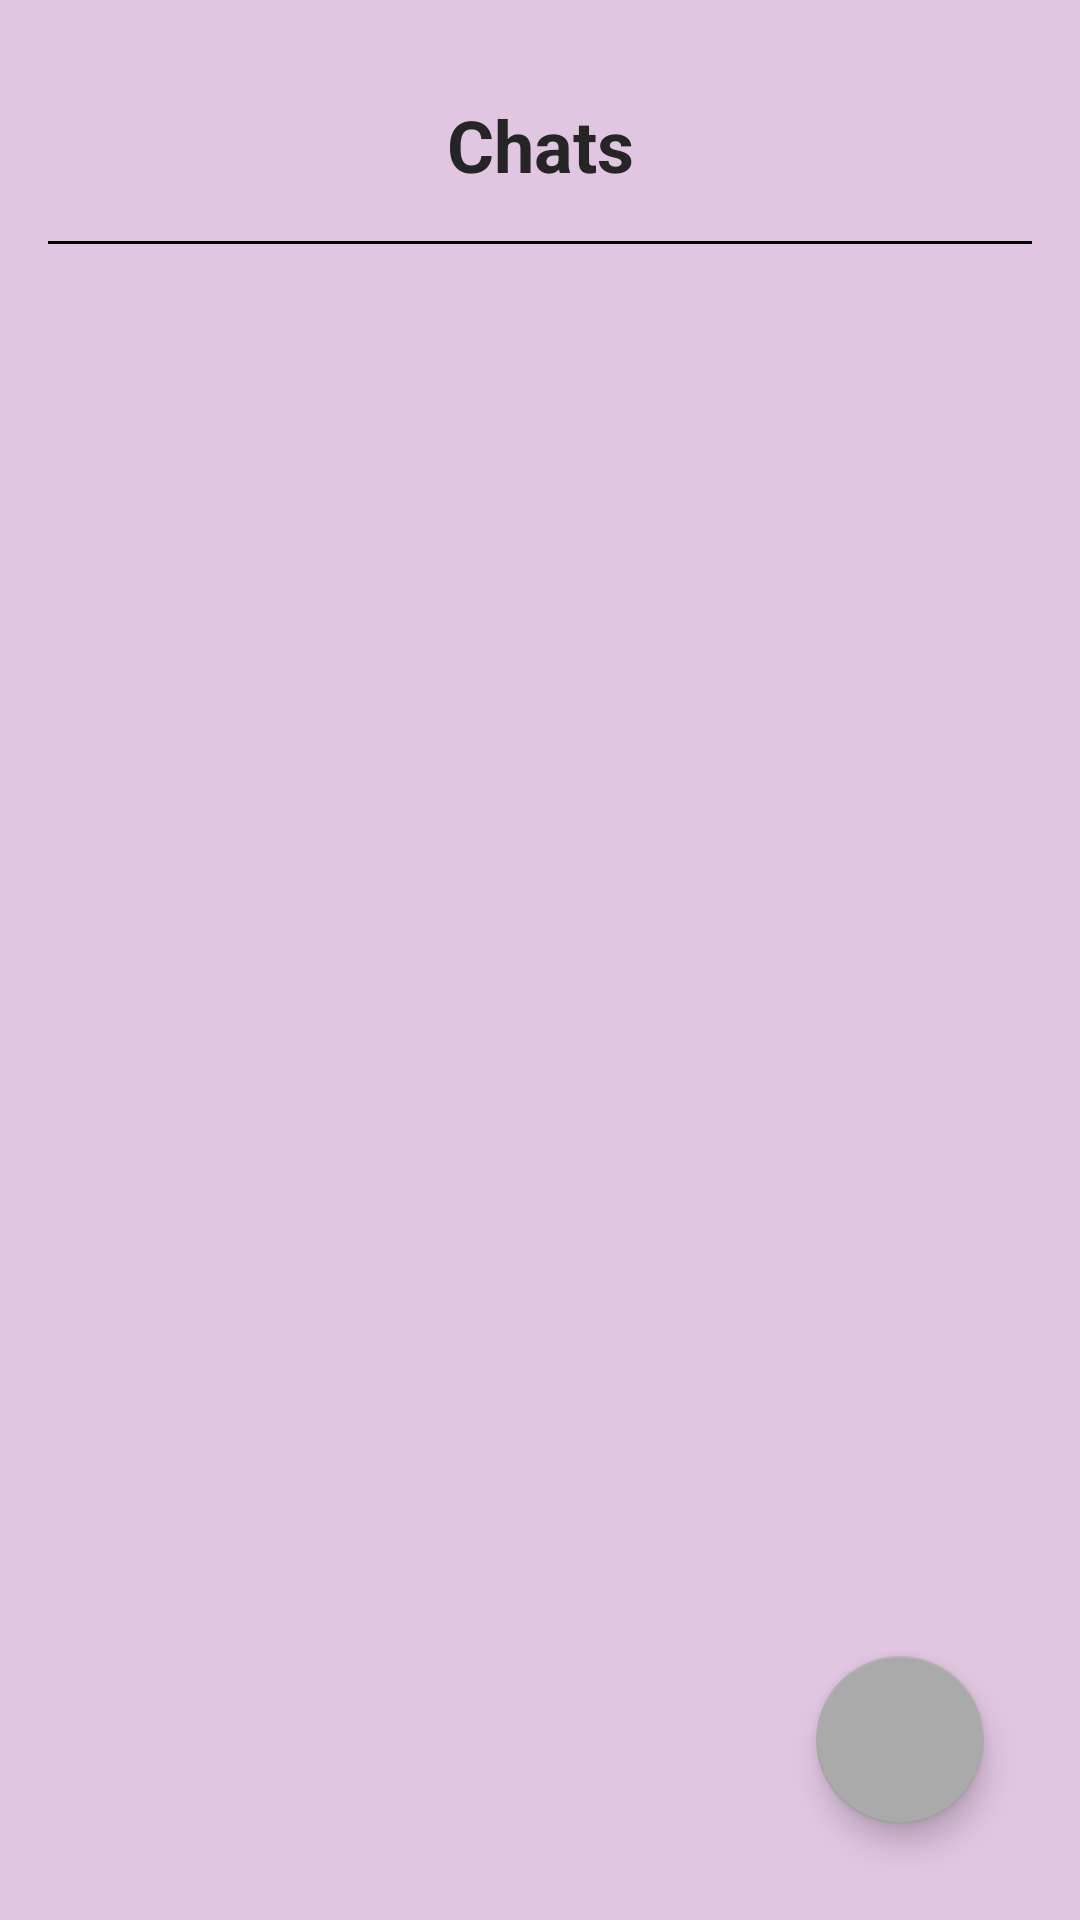

Produce the Android XML layout that renders to this screen, including the resource entries it uses.
<!-- AndroidManifest.xml: application theme Theme.CareBear -->
<!-- res/layout/fragment_chats.xml -->
<androidx.constraintlayout.widget.ConstraintLayout xmlns:android="http://schemas.android.com/apk/res/android"
    xmlns:app="http://schemas.android.com/apk/res-auto"
    android:layout_width="match_parent"
    android:layout_height="match_parent"
    android:padding="16dp">

    <TextView
        android:id="@+id/tv_title"
        android:layout_width="wrap_content"
        android:layout_height="wrap_content"
        android:layout_margin="16dp"
        android:text="Chats"
        android:textSize="24sp"
        android:textStyle="bold"
        app:layout_constraintEnd_toEndOf="parent"
        app:layout_constraintStart_toStartOf="parent"
        app:layout_constraintTop_toTopOf="parent" />

    
    <View
        android:id="@+id/divider"
        android:layout_width="0dp"
        android:layout_height="1dp"
        android:layout_marginTop="16dp"
        android:background="#000"
        app:layout_constraintEnd_toEndOf="parent"
        app:layout_constraintStart_toStartOf="parent"
        app:layout_constraintTop_toBottomOf="@id/tv_title" />

    
    <androidx.recyclerview.widget.RecyclerView
        android:id="@+id/chats_recycler_view"
        android:layout_width="0dp"
        android:layout_height="0dp"
        app:layout_constraintBottom_toBottomOf="parent"
        app:layout_constraintEnd_toEndOf="parent"
        app:layout_constraintHorizontal_bias="0.0"
        app:layout_constraintStart_toStartOf="parent"
        app:layout_constraintTop_toBottomOf="@id/divider"
        app:layout_constraintVertical_bias="1.0" />

    
    <com.google.android.material.floatingactionbutton.FloatingActionButton
        android:id="@+id/btn_start_new_chat"
        android:layout_width="wrap_content"
        android:layout_height="wrap_content"
        android:layout_margin="16dp"
        android:contentDescription="Start new chat"
        android:src="@drawable/baseline_add_box_24"
        app:backgroundTint="@android:color/darker_gray"
        app:fabSize="normal"
        app:layout_constraintBottom_toBottomOf="parent"
        app:layout_constraintEnd_toEndOf="parent" />

</androidx.constraintlayout.widget.ConstraintLayout>
<!-- resources referenced by this layout -->
<resources>
  <style name="Theme.CareBear" parent="Theme.AppCompat.Light.NoActionBar">
      
      <item name="colorPrimary">@color/colorPrimary</item>
      <item name="colorPrimaryVariant">@color/colorSecondary</item>
      <item name="colorAccent">@color/colorAccent</item>
  
      
      <item name="android:windowBackground">@color/colorBackground1</item>
  
      
      <item name="android:textColor">@color/colorText</item>
  
      
      <item name="android:statusBarColor">@color/colorPrimary</item>
      <item name="android:navigationBarColor">@color/colorPrimary</item>
      </style>
  <color name="colorPrimary">#966B9D</color>
  <color name="colorSecondary">#6D675F</color>
  <color name="colorAccent">#FFE140</color>
  <color name="colorBackground1">#E1C6E1</color>
  <color name="colorText">#252525</color>
</resources>
